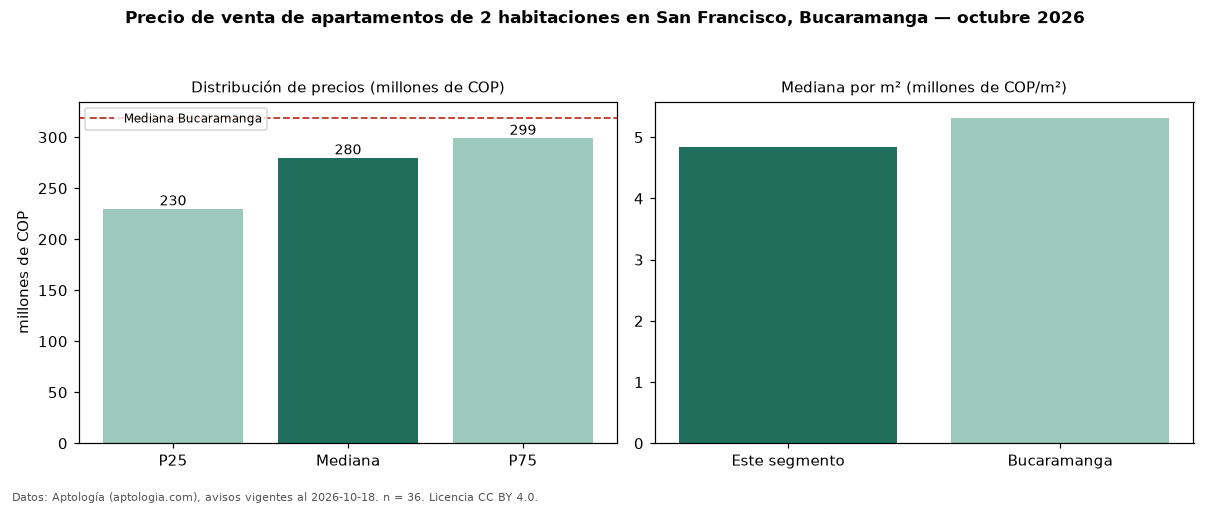

The table this chart was drawn from, first rows:
seccion, metrica, valor, moneda, n
precio, p25, 230000000, COP, 36
precio, mediana, 280000000, COP, 36
precio, p75, 299250000, COP, 36
precio, minimo, 210000000, COP, 36
precio, maximo, 770000000, COP, 36
m2, mediana_precio_m2, 4835317, COP, 36
m2, area_mediana_m2, 60.0, m2, 36
admin, mediana_admin_mes, 314000, COP, 28
banos, mediana_banos, 2.0, , 
estrato, estrato_mas_frecuente, 4, , 36
habitaciones, 2, 280000000, COP, 36
ciudad, mediana_ciudad_referencia, 319000000, COP, 
ciudad, mediana_m2_ciudad, 5316667, COP, 
fuente, fecha_datos, 2026-10-18, , 
fuente, atribucion, https://www.aptologia.com/venta/bucarama…, , 
fuente, licencia, CC BY 4.0, , 
